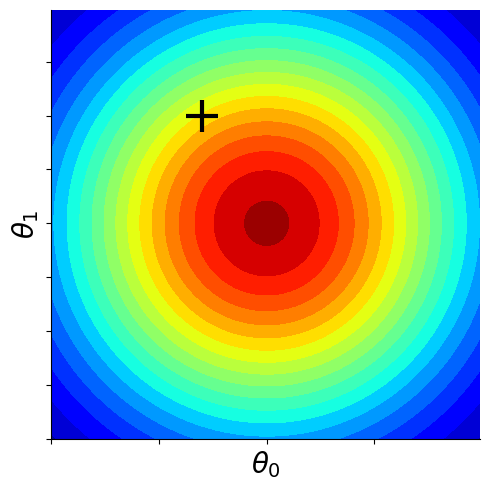
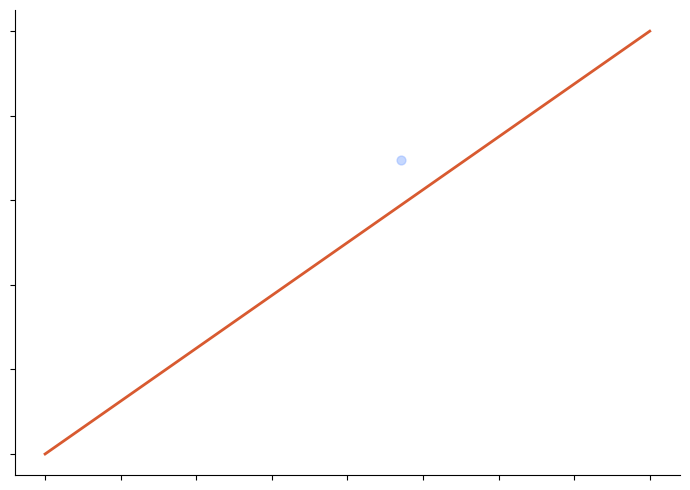
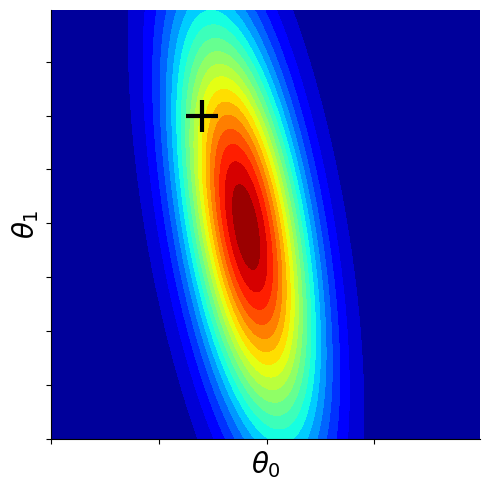
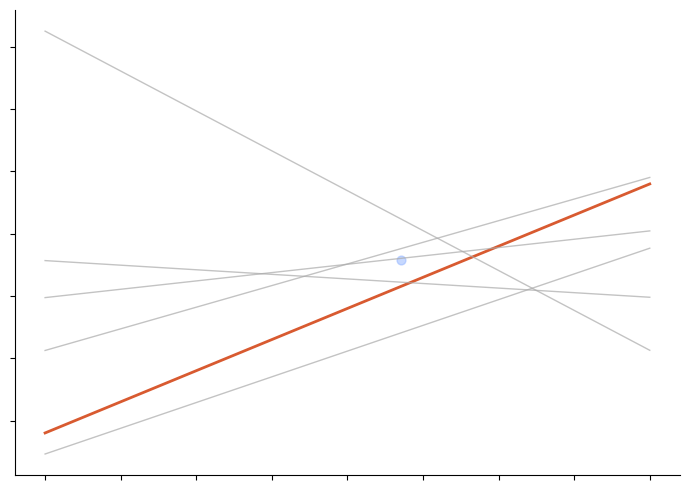
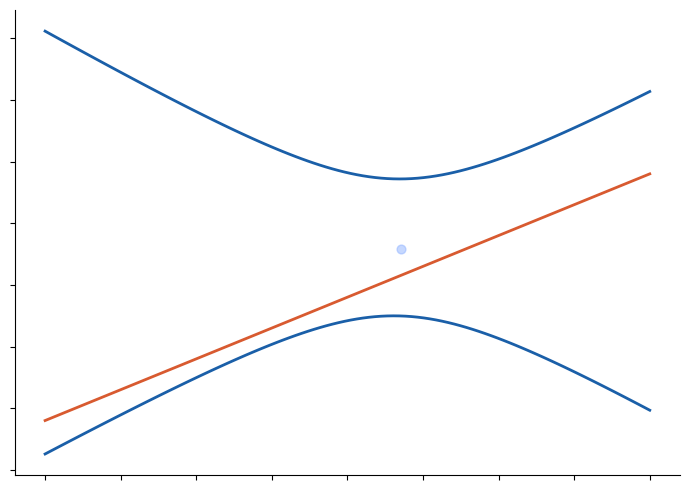
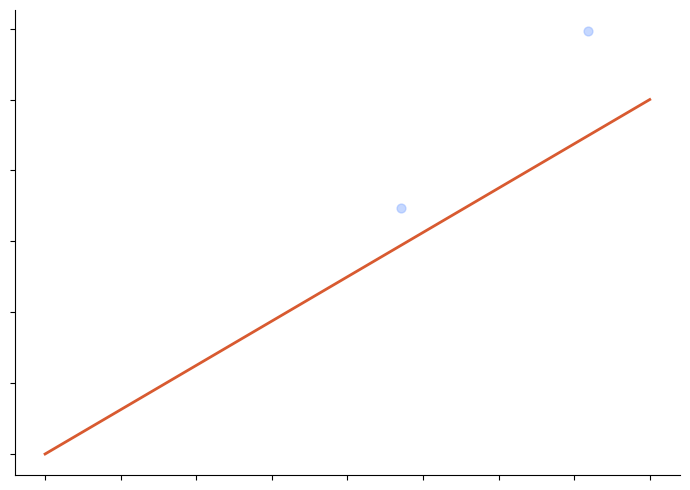
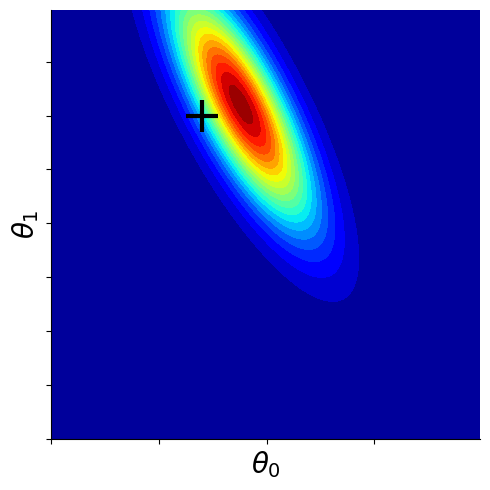
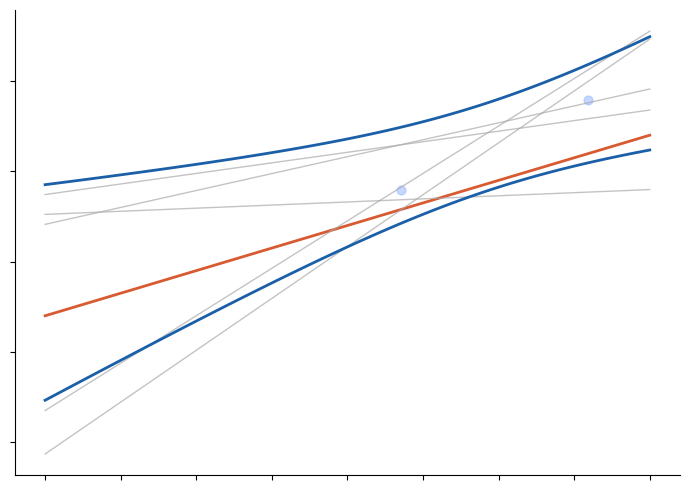
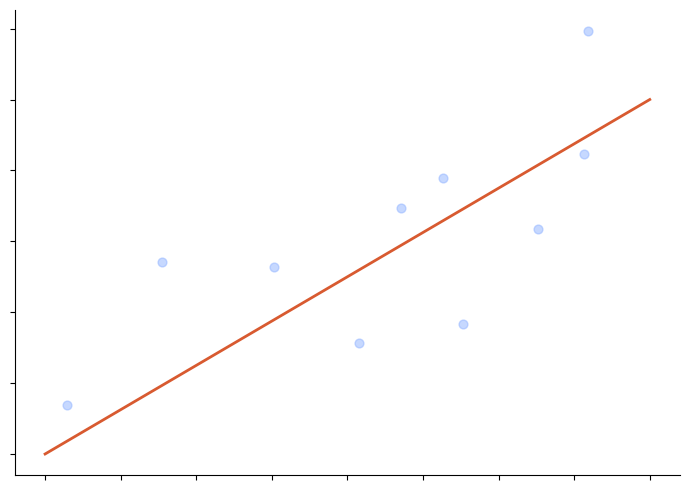
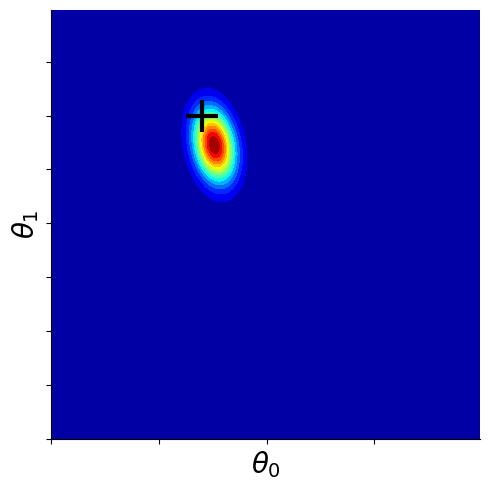
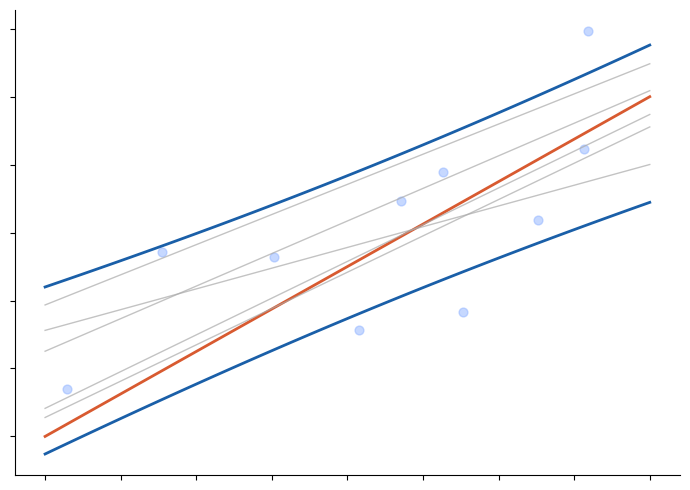
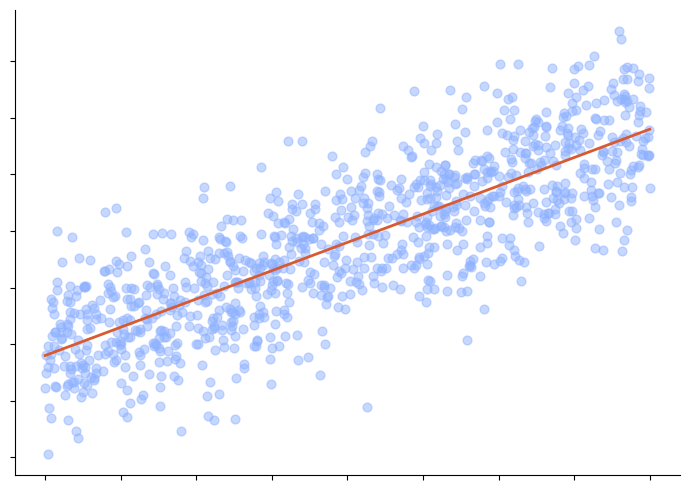
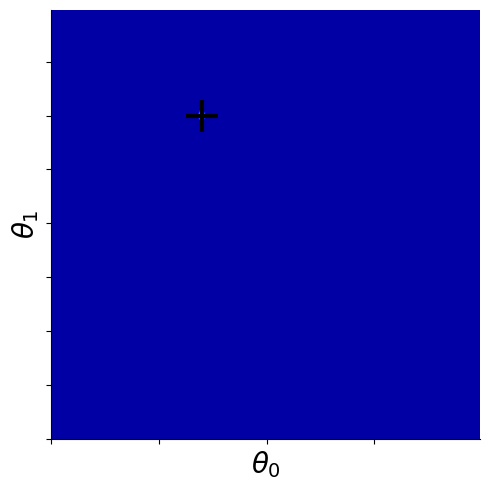
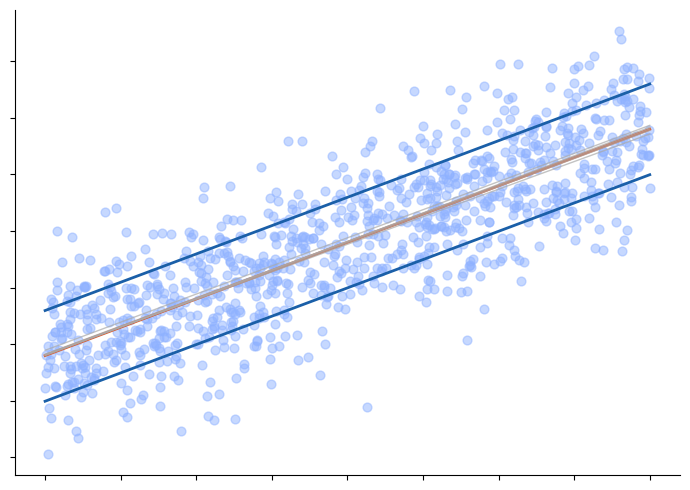

These figures' Python source, in order:
import numpy as np
from numpy.random import normal, uniform
from scipy.stats import multivariate_normal as mv_norm
import matplotlib.pyplot as plt
import matplotlib as mpl
import os

mpl.rcParams['axes.labelsize']  = 20
mpl.rcParams['xtick.labelsize'] = 16
mpl.rcParams['ytick.labelsize'] = 16

OUT_DIR = "results"
os.makedirs(OUT_DIR, exist_ok=True)

# ── Parámetros reales ─────────────────────────────────────────────────────────
a_0         = -0.3
a_1         =  0.5
noise_sigma =  0.2
beta        = 1 / noise_sigma**2

# ── Datos ─────────────────────────────────────────────────────────────────────
np.random.seed(20)
x_real = uniform(-1, 1, 1000)
t_real = a_0 + a_1 * x_real + normal(0, noise_sigma, 1000)

# ── Clase LinearBayes ─────────────────────────────────────────────────────────
class LinearBayes:
    def __init__(self, m0, S0, beta):
        self.v_m0 = m0.reshape(-1, 1)
        self.m_S0 = S0
        self.beta = beta
        self.v_mN = self.v_m0.copy()
        self.m_SN = S0.copy()
        self.posterior = mv_norm(mean=m0, cov=S0)

    def get_phi(self, x):
        phi = np.ones((len(x), 2))
        phi[:, 1] = x
        return phi

    def set_posterior(self, x, t):
        phi  = self.get_phi(x)
        v_t  = t.reshape(-1, 1)
        SN   = np.linalg.inv(np.linalg.inv(self.m_S0) + self.beta * phi.T @ phi)
        mN   = SN @ (np.linalg.inv(self.m_S0) @ self.v_m0 + self.beta * phi.T @ v_t)
        self.m_SN    = SN
        self.v_mN    = mN
        self.posterior = mv_norm(mean=mN.flatten(), cov=SN)

    def prediction_limit(self, x, stdevs):
        phi = self.get_phi(x).T.reshape(2, 1, len(x))
        out = []
        for i in range(len(x)):
            xi       = phi[:, :, i]
            sig2     = 1 / self.beta + xi.T @ self.m_SN @ xi
            mean_x   = self.v_mN.T @ xi
            out.append((mean_x + stdevs * np.sqrt(sig2)).flatten())
        return np.concatenate(out)

    def generate_data(self, x):
        phi = self.get_phi(x).T.reshape(2, 1, len(x))
        out = []
        for i in range(len(x)):
            xi     = phi[:, :, i]
            sig2   = 1 / self.beta + xi.T @ self.m_SN @ xi
            mean_x = self.v_mN.T @ xi
            out.append(normal(mean_x.flatten(), np.sqrt(sig2)))
        return np.array(out)

# ── Prior ─────────────────────────────────────────────────────────────────────
alpha   = 2.0
v_m0    = np.array([0., 0.])
m_S0    = np.eye(2) / alpha
linbayes = LinearBayes(v_m0, m_S0, beta)

x_grid  = np.linspace(-1, 1, 100)
ww, vv  = np.mgrid[-1:1:.01, -1:1:.01]
pos     = np.empty(ww.shape + (2,))
pos[:, :, 0] = ww
pos[:, :, 1] = vv

def true_line(x): return a_0 + a_1 * x

def save_scatter(x, t, fname, samples=None, stdevs=None):
    fig, ax = plt.subplots(figsize=(7, 5), facecolor='white')
    ax.spines['top'].set_visible(False)
    ax.spines['right'].set_visible(False)
    if len(x) > 0:
        ax.scatter(x, t, alpha=0.5, s=40, c="#8fb2ff")
    ax.plot([-1, 1], [true_line(-1), true_line(1)], color="#D85A30", lw=2)
    if samples:
        weights = linbayes.posterior.rvs(samples)
        for w in weights:
            ax.plot([-1, 1], [w[0] + w[1]*(-1), w[0] + w[1]*1], c="#aaaaaa", lw=1, alpha=0.7)
    if stdevs:
        y_up = linbayes.prediction_limit(x_grid, stdevs)
        y_lo = linbayes.prediction_limit(x_grid, -stdevs)
        ax.plot(x_grid, y_up, c='#1a5fa8', lw=2)
        ax.plot(x_grid, y_lo, c='#1a5fa8', lw=2)
    plt.tick_params(labelbottom=False, labelleft=False)
    plt.tight_layout()
    plt.savefig(f"{OUT_DIR}/{fname}", dpi=150, bbox_inches='tight', facecolor='white')
    plt.close()

def save_contour(fname):
    fig, ax = plt.subplots(figsize=(5, 5), facecolor='white')
    ax.spines['top'].set_visible(False)
    ax.spines['right'].set_visible(False)
    ax.contourf(ww, vv, linbayes.posterior.pdf(pos), 20, cmap='jet')
    ax.scatter([a_0], [a_1], marker='+', c='black', s=500, linewidths=3)
    ax.set_xlabel('$θ_0$')
    ax.set_ylabel('$θ_1$')
    ax.tick_params(labelbottom=False, labelleft=False)
    plt.tight_layout()
    plt.savefig(f"{OUT_DIR}/{fname}", dpi=150, bbox_inches='tight', facecolor='white')
    plt.close()

# ── Figura 2: prior ───────────────────────────────────────────────────────────
save_contour("pos_0.png")

# ── N=1 ───────────────────────────────────────────────────────────────────────
N = 1
save_scatter(x_real[:N], t_real[:N], "plot_1.png")
linbayes.set_posterior(x_real[:N], t_real[:N])
save_contour("pos_1.png")
save_scatter(x_real[:N], t_real[:N], "samp_1.png", samples=5)
save_scatter(x_real[:N], t_real[:N], "pred_1.png", stdevs=1)

# ── N=2 ───────────────────────────────────────────────────────────────────────
N = 2
save_scatter(x_real[:N], t_real[:N], "plot_2.png")
linbayes.set_posterior(x_real[:N], t_real[:N])
save_contour("pos_2.png")
save_scatter(x_real[:N], t_real[:N], "pred_2.png", samples=5, stdevs=1)

# ── N=10 ──────────────────────────────────────────────────────────────────────
N = 10
save_scatter(x_real[:N], t_real[:N], "plot_10.png")
linbayes.set_posterior(x_real[:N], t_real[:N])
save_contour("pos_10.png")
save_scatter(x_real[:N], t_real[:N], "pred_10.png", samples=5, stdevs=1)

# ── N=1000 ────────────────────────────────────────────────────────────────────
N = 1000
save_scatter(x_real[:N], t_real[:N], "plot_1000.png")
linbayes.set_posterior(x_real[:N], t_real[:N])
save_contour("pos_1000.png")
save_scatter(x_real[:N], t_real[:N], "pred_1000.png", samples=5, stdevs=1)

print(f"Guardadas figuras en {OUT_DIR}/")
